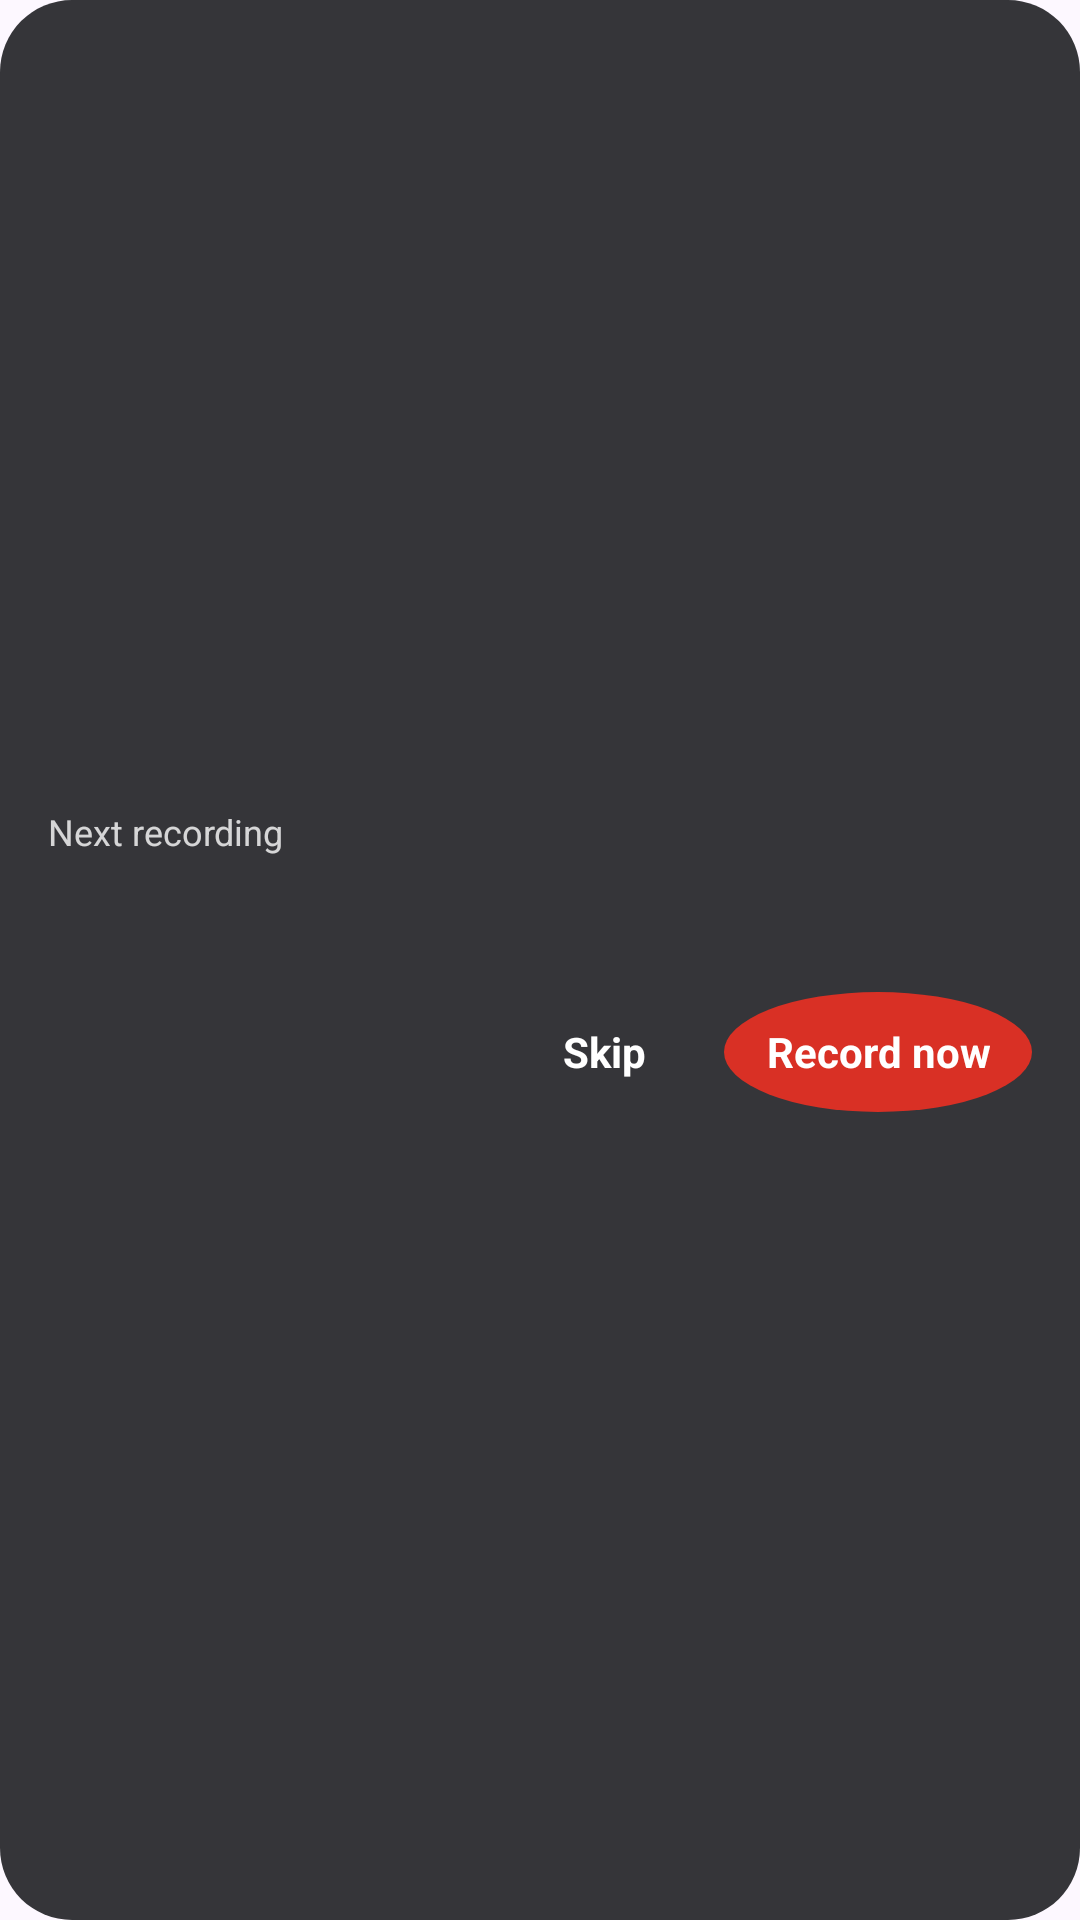

Write the Android layout XML for this screen, with the resource values it uses.
<!-- AndroidManifest.xml: application theme Theme.KaliScriber -->
<!-- res/layout/widget_next.xml -->
<?xml version="1.0" encoding="utf-8"?>
<LinearLayout xmlns:android="http://schemas.android.com/apk/res/android"
    android:id="@+id/next_root"
    android:layout_width="match_parent"
    android:layout_height="match_parent"
    android:background="@drawable/widget_background"
    android:gravity="center_vertical"
    android:orientation="vertical"
    android:paddingStart="16dp"
    android:paddingTop="10dp"
    android:paddingEnd="16dp"
    android:paddingBottom="10dp">

    <TextView
        android:id="@+id/next_heading"
        android:layout_width="wrap_content"
        android:layout_height="wrap_content"
        android:text="@string/widget_next_heading"
        android:textColor="#CCFFFFFF"
        android:textSize="12sp" />

    <TextView
        android:id="@+id/next_title"
        android:layout_width="match_parent"
        android:layout_height="wrap_content"
        android:ellipsize="end"
        android:maxLines="1"
        android:textColor="#FFFFFFFF"
        android:textSize="16sp"
        android:textStyle="bold" />

    <TextView
        android:id="@+id/next_time"
        android:layout_width="match_parent"
        android:layout_height="wrap_content"
        android:maxLines="1"
        android:textColor="#CCFFFFFF"
        android:textSize="13sp" />

    <LinearLayout
        android:id="@+id/next_actions"
        android:layout_width="match_parent"
        android:layout_height="wrap_content"
        android:layout_marginTop="6dp"
        android:gravity="end"
        android:orientation="horizontal">

        <TextView
            android:id="@+id/next_skip"
            android:layout_width="wrap_content"
            android:layout_height="40dp"
            android:gravity="center"
            android:minWidth="64dp"
            android:paddingStart="12dp"
            android:paddingEnd="12dp"
            android:text="@string/widget_next_skip"
            android:textColor="#FFFFFFFF"
            android:textSize="14sp"
            android:textStyle="bold" />

        <TextView
            android:id="@+id/next_record"
            android:layout_width="wrap_content"
            android:layout_height="40dp"
            android:layout_marginStart="8dp"
            android:background="@drawable/widget_button"
            android:gravity="center"
            android:minWidth="64dp"
            android:paddingStart="14dp"
            android:paddingEnd="14dp"
            android:text="@string/widget_next_record"
            android:textColor="#FFFFFFFF"
            android:textSize="14sp"
            android:textStyle="bold" />
    </LinearLayout>
</LinearLayout>
<!-- resources referenced by this layout -->
<resources>
  <!-- drawable widget_background (drawable) -->
  <?xml version="1.0" encoding="utf-8"?>
  <shape xmlns:android="http://schemas.android.com/apk/res/android" android:shape="rectangle">
      <solid android:color="#E6202124" />
      <corners android:radius="24dp" />
  </shape>
  <!-- drawable widget_button (drawable) -->
  <?xml version="1.0" encoding="utf-8"?>
  <shape xmlns:android="http://schemas.android.com/apk/res/android" android:shape="oval">
      <solid android:color="#FFD93025" />
  </shape>
  <string name="widget_next_heading">Next recording</string>
  <string name="widget_next_record">Record now</string>
  <string name="widget_next_skip">Skip</string>
  <style name="Theme.KaliScriber" parent="android:Theme.Material.Light.NoActionBar">
          <item name="android:windowBackground">@color/background</item>
      </style>
  <color name="background">#FFFDF8FF</color>
</resources>
